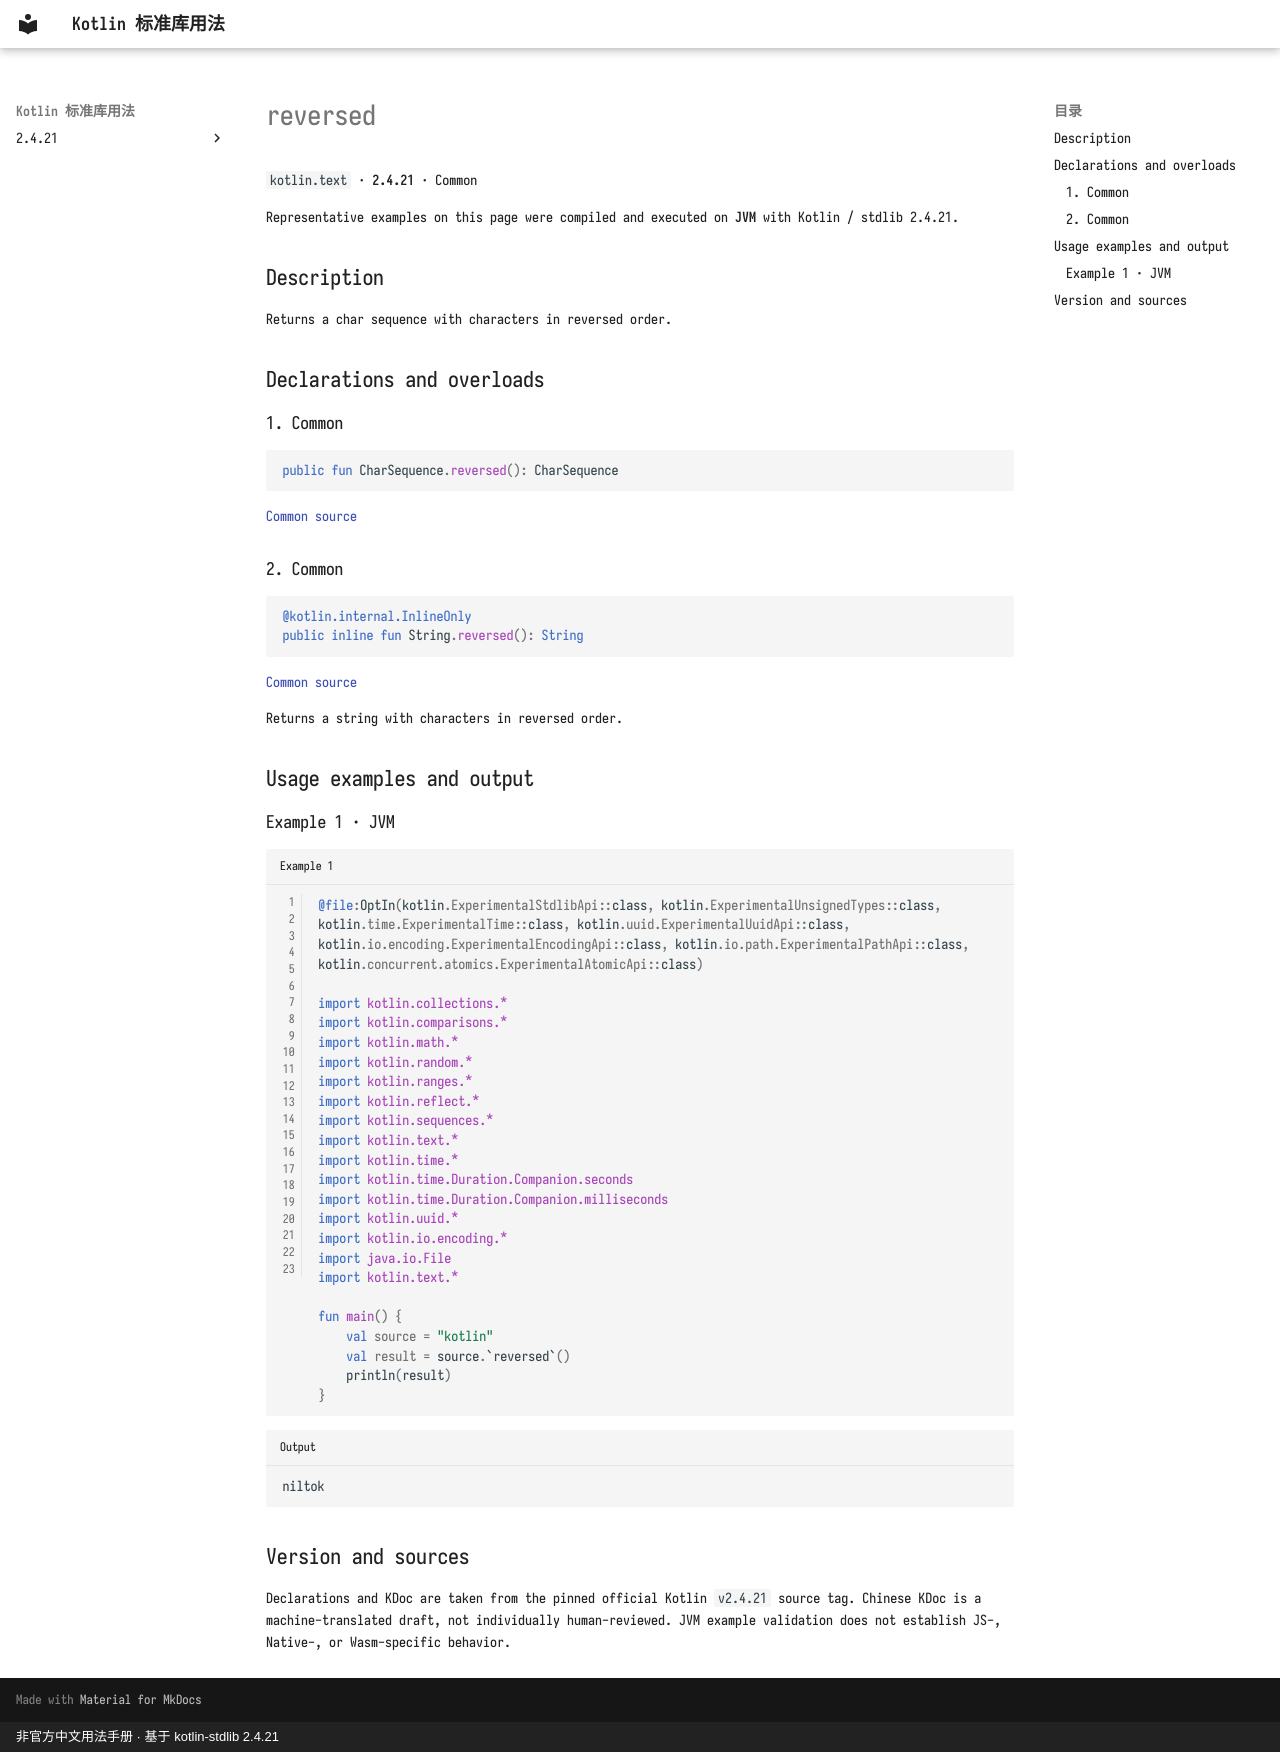

repository: oooooooko/kotlin-stdlib-docs · page: en/api/kotlin.text/reversed--bc64f64f/index.html · generator: mkdocs · copyright: 非官方中文用法手册 · 基于 kotlin-stdlib 2.4.21

# reversed

`kotlin.text` · **2.4.21** · Common

Representative examples on this page were compiled and executed on **JVM** with Kotlin / stdlib 2.4.21.

## Description

Returns a char sequence with characters in reversed order.

## Declarations and overloads

### 1. Common

```kotlin
public fun CharSequence.reversed(): CharSequence
```

[Common source](https://github.com/JetBrains/kotlin/blob/v2.4.21/libraries/stdlib/common/src/generated/_Strings.kt#L665)

### 2. Common

```kotlin
@kotlin.internal.InlineOnly
public inline fun String.reversed(): String
```

[Common source](https://github.com/JetBrains/kotlin/blob/v2.4.21/libraries/stdlib/common/src/generated/_Strings.kt#L672)

Returns a string with characters in reversed order.

## Usage examples and output

### Example 1 · JVM

```kotlin title="Example 1" linenums="1"
@file:OptIn(kotlin.ExperimentalStdlibApi::class, kotlin.ExperimentalUnsignedTypes::class, kotlin.time.ExperimentalTime::class, kotlin.uuid.ExperimentalUuidApi::class, kotlin.io.encoding.ExperimentalEncodingApi::class, kotlin.io.path.ExperimentalPathApi::class, kotlin.concurrent.atomics.ExperimentalAtomicApi::class)

import kotlin.collections.*
import kotlin.comparisons.*
import kotlin.math.*
import kotlin.random.*
import kotlin.ranges.*
import kotlin.reflect.*
import kotlin.sequences.*
import kotlin.text.*
import kotlin.time.*
import kotlin.time.Duration.Companion.seconds
import kotlin.time.Duration.Companion.milliseconds
import kotlin.uuid.*
import kotlin.io.encoding.*
import java.io.File
import kotlin.text.*

fun main() {
    val source = "kotlin"
    val result = source.`reversed`()
    println(result)
}
```

```text title="Output"
niltok
```

## Version and sources

Declarations and KDoc are taken from the pinned official Kotlin `v2.4.21` source tag. Chinese KDoc is a machine-translated draft, not individually human-reviewed. JVM example validation does not establish JS-, Native-, or Wasm-specific behavior.
